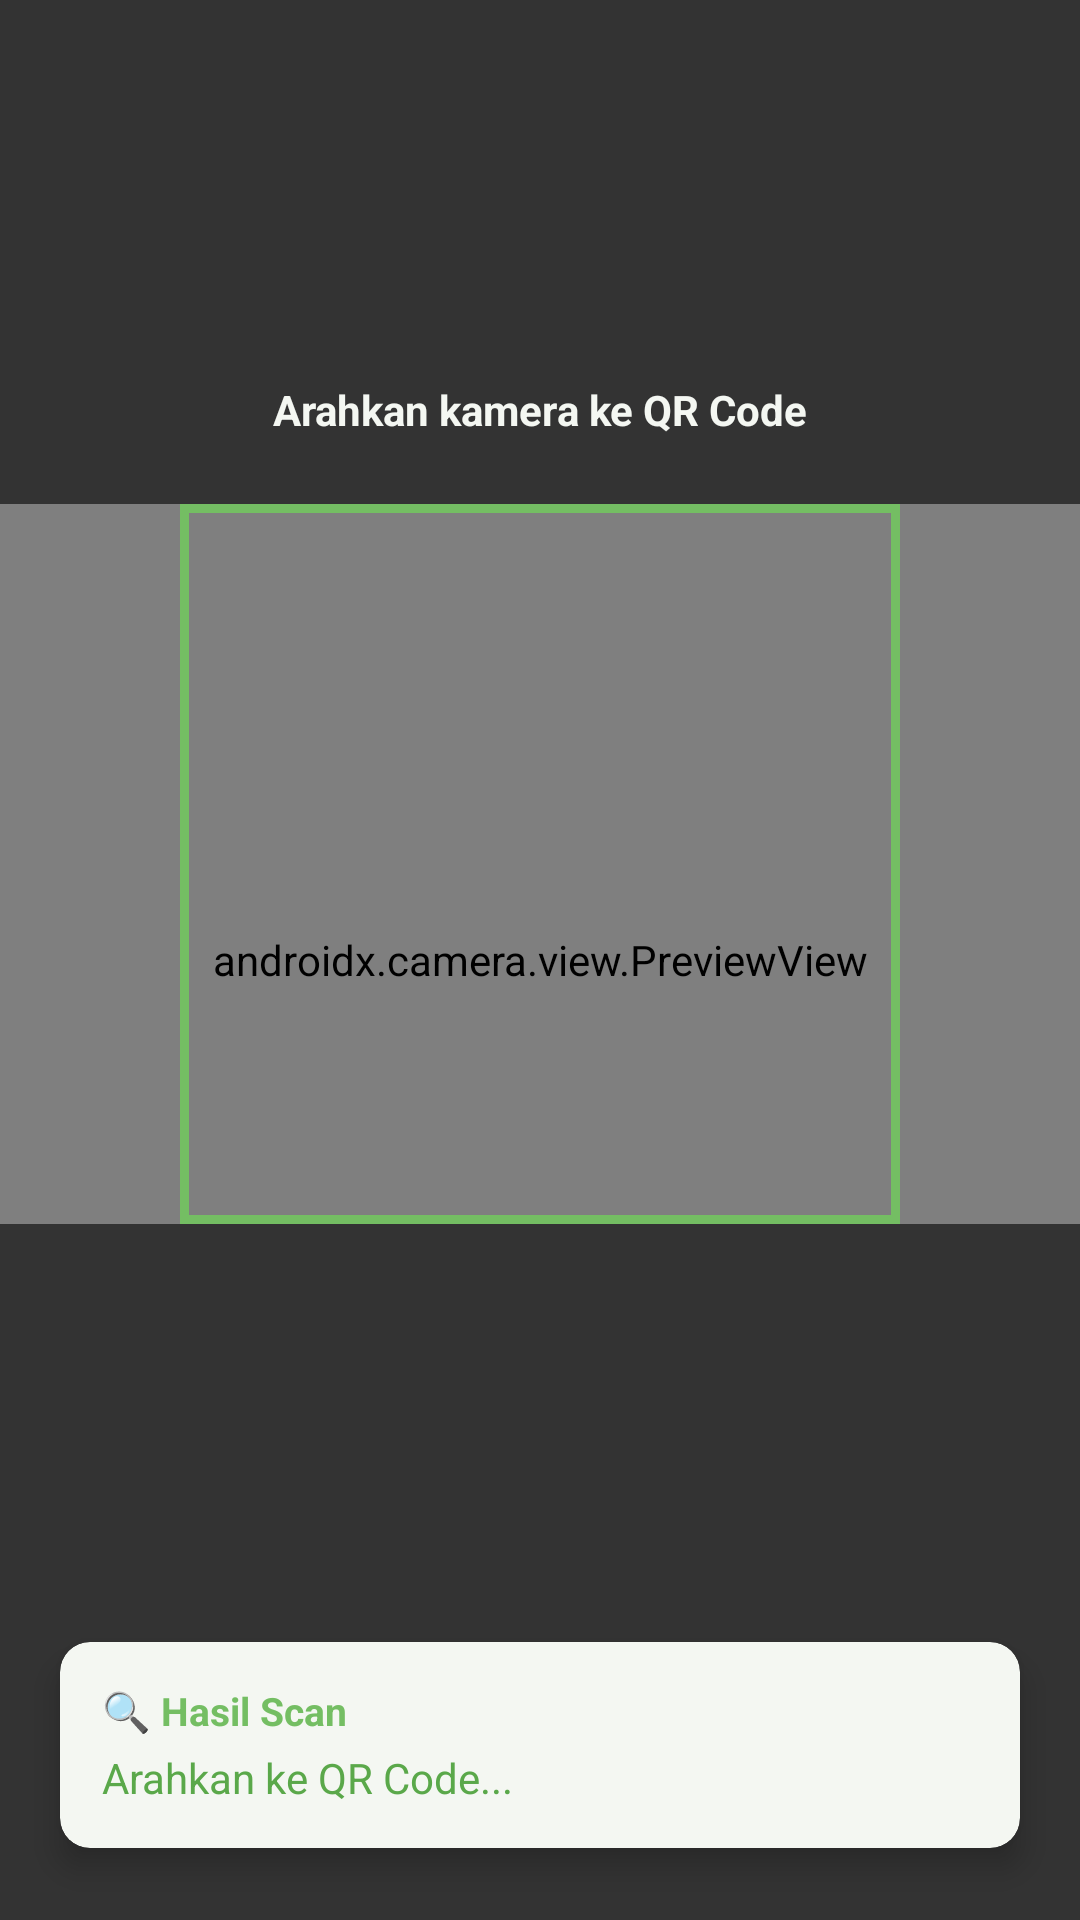

This screen was rendered from an Android layout file. Write that file and the resources it references.
<!-- AndroidManifest.xml: application theme Theme.Tiaradistinctive -->
<!-- res/layout/fragment_tab_scan.xml -->
<?xml version="1.0" encoding="utf-8"?>
<androidx.constraintlayout.widget.ConstraintLayout
    xmlns:android="http://schemas.android.com/apk/res/android"
    xmlns:app="http://schemas.android.com/apk/res-auto"
    android:layout_width="match_parent"
    android:layout_height="match_parent"
    android:background="@android:color/black">

    
    <androidx.camera.view.PreviewView
        android:id="@+id/previewView"
        android:layout_width="0dp"
        android:layout_height="0dp"
        app:layout_constraintTop_toTopOf="parent"
        app:layout_constraintBottom_toBottomOf="parent"
        app:layout_constraintStart_toStartOf="parent"
        app:layout_constraintEnd_toEndOf="parent" />

    
    <View
        android:layout_width="0dp"
        android:layout_height="0dp"
        android:background="#99000000"
        app:layout_constraintTop_toTopOf="parent"
        app:layout_constraintBottom_toTopOf="@+id/scanFrame"
        app:layout_constraintStart_toStartOf="parent"
        app:layout_constraintEnd_toEndOf="parent" />

    
    <View
        android:id="@+id/scanFrame"
        android:layout_width="240dp"
        android:layout_height="240dp"
        android:background="@drawable/scan_border"
        app:layout_constraintTop_toTopOf="parent"
        app:layout_constraintBottom_toBottomOf="parent"
        app:layout_constraintStart_toStartOf="parent"
        app:layout_constraintEnd_toEndOf="parent"
        app:layout_constraintVertical_bias="0.42" />

    
    <View
        android:layout_width="0dp"
        android:layout_height="0dp"
        android:background="#99000000"
        app:layout_constraintTop_toBottomOf="@+id/scanFrame"
        app:layout_constraintBottom_toBottomOf="parent"
        app:layout_constraintStart_toStartOf="parent"
        app:layout_constraintEnd_toEndOf="parent" />

    
    <TextView
        android:layout_width="wrap_content"
        android:layout_height="wrap_content"
        android:text="Arahkan kamera ke QR Code"
        android:textColor="@color/putih_soft"
        android:textSize="14sp"
        android:textStyle="bold"
        android:paddingHorizontal="12dp"
        android:paddingVertical="6dp"
        app:layout_constraintBottom_toTopOf="@id/scanFrame"
        app:layout_constraintStart_toStartOf="parent"
        app:layout_constraintEnd_toEndOf="parent"
        android:layout_marginBottom="16dp" />

    
    <androidx.cardview.widget.CardView
        android:id="@+id/cardResult"
        android:layout_width="0dp"
        android:layout_height="wrap_content"
        android:layout_marginHorizontal="20dp"
        android:layout_marginBottom="24dp"
        app:cardCornerRadius="10dp"
        app:cardElevation="6dp"
        app:cardBackgroundColor="@color/putih_soft"
        app:layout_constraintBottom_toBottomOf="parent"
        app:layout_constraintStart_toStartOf="parent"
        app:layout_constraintEnd_toEndOf="parent">

        <LinearLayout
            android:layout_width="match_parent"
            android:layout_height="wrap_content"
            android:orientation="vertical"
            android:padding="14dp">

            <TextView
                android:layout_width="wrap_content"
                android:layout_height="wrap_content"
                android:text="🔍 Hasil Scan"
                android:textSize="13sp"
                android:textStyle="bold"
                android:textColor="@color/hijau_primary"
                android:layout_marginBottom="4dp" />

            <TextView
                android:id="@+id/tvScanResult"
                android:layout_width="match_parent"
                android:layout_height="wrap_content"
                android:text="Arahkan ke QR Code..."
                android:textColor="@color/hijau_dark"
                android:textSize="14sp"
                android:maxLines="4"
                android:ellipsize="end" />

        </LinearLayout>
    </androidx.cardview.widget.CardView>

</androidx.constraintlayout.widget.ConstraintLayout>
<!-- resources referenced by this layout -->
<resources>
  <color name="hijau_dark">#5AA84A</color>
  <color name="hijau_primary">#74BE63</color>
  <color name="putih_soft">#F4F7F2</color>
  <!-- drawable scan_border (drawable) -->
  <?xml version="1.0" encoding="utf-8"?>
  <shape xmlns:android="http://schemas.android.com/apk/res/android"
      android:shape="rectangle">
      <solid android:color="#00000000" />
      <stroke android:width="3dp" android:color="#74BE63" />
  </shape>
  <style name="Theme.Tiaradistinctive" parent="Base.Theme.Tiaradistinctive" />
  <style name="Base.Theme.Tiaradistinctive" parent="Theme.Material3.DayNight.NoActionBar">
  
          
          <item name="android:statusBarColor">@color/hijau_primary</item>
  
      </style>
</resources>
